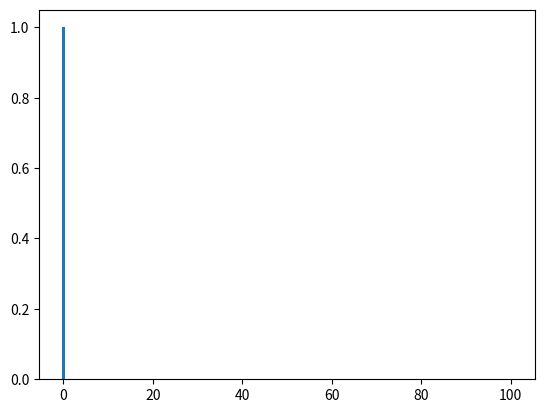

Here is the Python script that generated this plot:
#%%
import numpy
from matplotlib import pyplot


#%% Parameters 
N=100 #number of units
s=10 #number of traces
perturbation_cue = 0 # number of units to change in cue
retrival_is_deterministic = True
sig = lambda x: 1/(1+numpy.exp(-x))
N_run=500

#%% main loop
freq = numpy.zeros(N+1)
for i_run in range(N_run):
    #%% Initialization
    # generate random activity trace
    x = numpy.random.randint(0,2,(N,s))

    # generate symmetric connection based on random traces
    temp = x*2-1
    M = temp @ temp.T
    for i in range(N):
        M[i,i]=0

    #%% Retrival
    # retrival cue
    s_cue = 0 # numpy.random.choice(s)
    x_curr = x[:,s_cue].copy()
    i_flip =  numpy.random.choice(N,perturbation_cue,replace=False)
    x_curr[i_flip] = 1 - x_curr[i_flip]
    # retrival, compare subsequent trace
    x_last = x_curr.copy()
    t=0
    while (not numpy.array_equal(x_last,x_curr)) and t<100: # break if trace doesn't change
        x_last = x_curr.copy()
        order = numpy.random.permutation(N)
        for i in order:
            I_syn = numpy.dot(M[i],x_curr)
            if retrival_is_deterministic:   
                fire = I_syn>0
            else:
                fire = sig(I_syn) > numpy.random.rand()
            x_curr[i] = fire
        t+=1
    error = numpy.sum(numpy.abs(x_curr-x[:,s_cue]))
    freq[error]+=1

freq/=N_run

#%%
print(freq[0])
pyplot.bar(range(N+1),freq)

